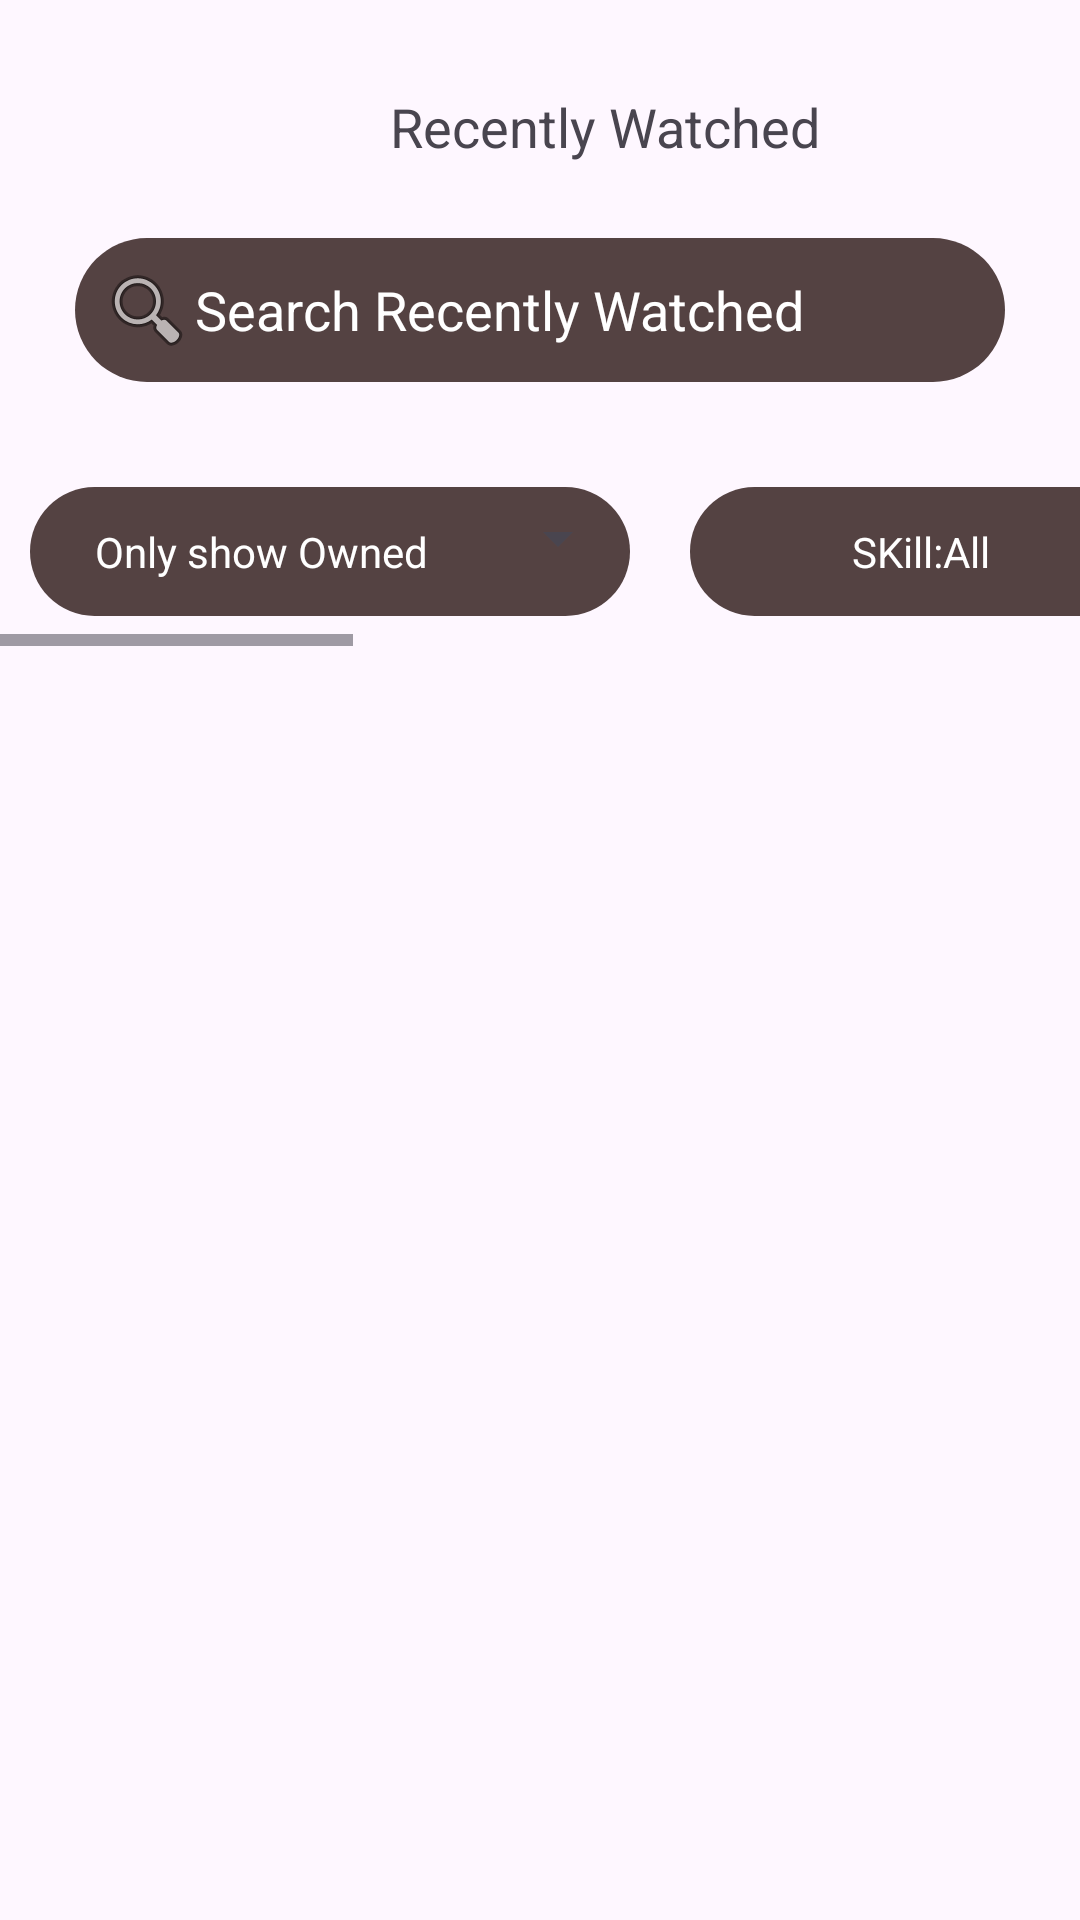

Here is an Android app screen rendered from its layout file. Give the layout XML and the strings, colors and styles it references.
<!-- AndroidManifest.xml: application theme Theme.MovieFilterProject -->
<!-- res/layout/activity_view_page.xml -->
<?xml version="1.0" encoding="utf-8"?>
<RelativeLayout
    xmlns:android="http://schemas.android.com/apk/res/android"
    xmlns:app="http://schemas.android.com/apk/res-auto"
    xmlns:tools="http://schemas.android.com/tools"
    android:layout_width="match_parent"
    android:layout_height="match_parent"
    tools:context=".ViewPageActivity">

    <RelativeLayout
        android:id="@+id/view_page_activity_relative"
        android:layout_width="match_parent"
        android:layout_height="wrap_content"
        >

        <ImageView
            android:id="@+id/left_arrow"
            android:layout_width="50dp"
            android:layout_height="50dp"
            android:src="@drawable/left_24"
            android:layout_margin="20dp"
            />
        <TextView
            android:id="@+id/category"
            android:layout_width="match_parent"
            android:layout_height="wrap_content"
            android:layout_marginTop="30dp"
            android:layout_marginLeft="40dp"
            android:layout_toRightOf="@id/left_arrow"
            android:text="Recently Watched"
            android:textSize="18dp"
            />

        <EditText
            android:id="@+id/text_search"
            android:layout_width="match_parent"
            android:layout_height="wrap_content"
            android:layout_below="@+id/category"
            android:layout_marginStart="25dp"
            android:layout_marginTop="25dp"
            android:layout_marginEnd="25dp"
            android:layout_marginBottom="25dp"
            android:background="@drawable/circular_shape"
            android:drawableLeft="@android:drawable/ic_menu_search"
            android:hint="Search Recently Watched"
            android:padding="8dp"
            android:textColorHint="@color/white"
            tools:ignore="UnknownId" />


    </RelativeLayout>

    <HorizontalScrollView
        android:id="@+id/horizontal_button_filter"
        android:layout_width="match_parent"
        android:layout_height="wrap_content"
        android:layout_below="@id/view_page_activity_relative"
        >

        <LinearLayout
            android:id="@+id/linear_layout_for_bottom_text"
            android:layout_width="match_parent"
            android:layout_height="wrap_content"
            android:orientation="horizontal"
            >



            <LinearLayout
                android:id="@+id/linear_only_show_owned"
                android:layout_width="200dp"
                android:layout_height="wrap_content"
                android:background="@drawable/circular_shape"
                android:layout_margin="10dp"
                android:orientation="horizontal"
                >

                <TextView
                    android:id="@+id/text_only_show_owned"
                    android:layout_width="140dp"
                    android:layout_height="wrap_content"
                    android:text="Only show Owned"
                    android:textAlignment="center"
                    android:textColor="@color/white"
                    android:layout_margin="7dp"
                    android:padding="5dp"
                    />
                <Spinner
                    android:id="@+id/spin_only_show_owned"
                    android:layout_width="match_parent"
                    android:layout_height="wrap_content"
                    android:layout_marginTop="5dp"
                    />

            </LinearLayout>

            <LinearLayout
                android:id="@+id/linear_skill"
                android:layout_width="200dp"
                android:layout_height="wrap_content"
                android:background="@drawable/circular_shape"
                android:layout_margin="10dp"
                android:orientation="horizontal"
                >

                <TextView
                    android:id="@+id/text_skill"
                    android:layout_width="140dp"
                    android:layout_height="wrap_content"
                    android:text="SKill:All"
                    android:textAlignment="center"
                    android:textColor="@color/white"
                    android:layout_margin="7dp"
                    android:padding="5dp"
                    />
                <Spinner
                    android:id="@+id/spin_skill"
                    android:layout_width="match_parent"
                    android:layout_height="wrap_content"
                    android:layout_marginTop="5dp"
                    />

            </LinearLayout>

            <LinearLayout
                android:id="@+id/linear_cirrculum"
                android:layout_width="200dp"
                android:layout_height="wrap_content"
                android:background="@drawable/circular_shape"
                android:layout_margin="10dp"
                android:orientation="horizontal"
                >

                <TextView
                    android:id="@+id/text_cirrculum"
                    android:layout_width="140dp"
                    android:layout_height="wrap_content"
                    android:text="Cirrculum"
                    android:textAlignment="center"
                    android:textColor="@color/white"
                    android:layout_margin="7dp"
                    android:padding="5dp"
                    />
                <Spinner
                    android:id="@+id/spin_cirrculum"
                    android:layout_width="match_parent"
                    android:layout_height="wrap_content"
                    android:layout_marginTop="5dp"
                    />

            </LinearLayout>

            <LinearLayout
                android:id="@+id/linear_educator"
                android:layout_width="200dp"
                android:layout_height="wrap_content"
                android:background="@drawable/circular_shape"
                android:layout_margin="10dp"
                android:orientation="horizontal"
                >

                <TextView
                    android:id="@+id/text_educator"
                    android:layout_width="140dp"
                    android:layout_height="wrap_content"
                    android:text="Educator:All"
                    android:textAlignment="center"
                    android:textColor="@color/white"
                    android:layout_margin="7dp"
                    android:padding="5dp"
                    />
                <Spinner
                    android:id="@+id/spin_educator"
                    android:layout_width="match_parent"
                    android:layout_height="wrap_content"
                    android:layout_marginTop="5dp"
                    />

            </LinearLayout>

            <LinearLayout
                android:id="@+id/linear_series"
                android:layout_width="200dp"
                android:layout_height="wrap_content"
                android:background="@drawable/circular_shape"
                android:layout_margin="10dp"
                android:orientation="horizontal"
                >

                <TextView
                    android:id="@+id/text_series"
                    android:layout_width="140dp"
                    android:layout_height="wrap_content"
                    android:text="Series"
                    android:textAlignment="center"
                    android:textColor="@color/white"
                    android:layout_margin="7dp"
                    android:padding="5dp"
                    />
                <Spinner
                    android:id="@+id/spin_series"
                    android:layout_width="match_parent"
                    android:layout_height="wrap_content"
                    android:layout_marginTop="5dp"
                    />

            </LinearLayout>


        </LinearLayout>

    </HorizontalScrollView>

    <androidx.recyclerview.widget.RecyclerView
        android:id="@+id/movieListView"
        android:layout_width="match_parent"
        android:layout_height="wrap_content"
        android:layout_marginTop="30dp"
        app:spanCount="2"
        android:layout_below="@id/horizontal_button_filter"
        app:layoutManager="androidx.recyclerview.widget.GridLayoutManager"/>

    <TextView
        android:id="@+id/emptyText"
        android:layout_width="wrap_content"
        android:layout_height="wrap_content"
        android:layout_below="@+id/movieListView"
        android:text="No Result Found"
        android:visibility="gone"
        android:layout_centerInParent="true"/>



</RelativeLayout>
<!-- resources referenced by this layout -->
<resources>
  <color name="white">#FFFFFFFF</color>
  <!-- drawable circular_shape (drawable) -->
  <?xml version="1.0" encoding="utf-8"?>
  <shape xmlns:android="http://schemas.android.com/apk/res/android"
      android:shape="rectangle"
      >
      <solid
          android:color="@color/light_brown"
  
          />
      <corners
          android:radius="100dp"
          />
  </shape>
  <style name="Theme.MovieFilterProject" parent="Base.Theme.MovieFilterProject" />
  <color name="light_brown">#544242</color>
  <style name="Base.Theme.MovieFilterProject" parent="Theme.Material3.DayNight.NoActionBar">
          
          
      </style>
</resources>
